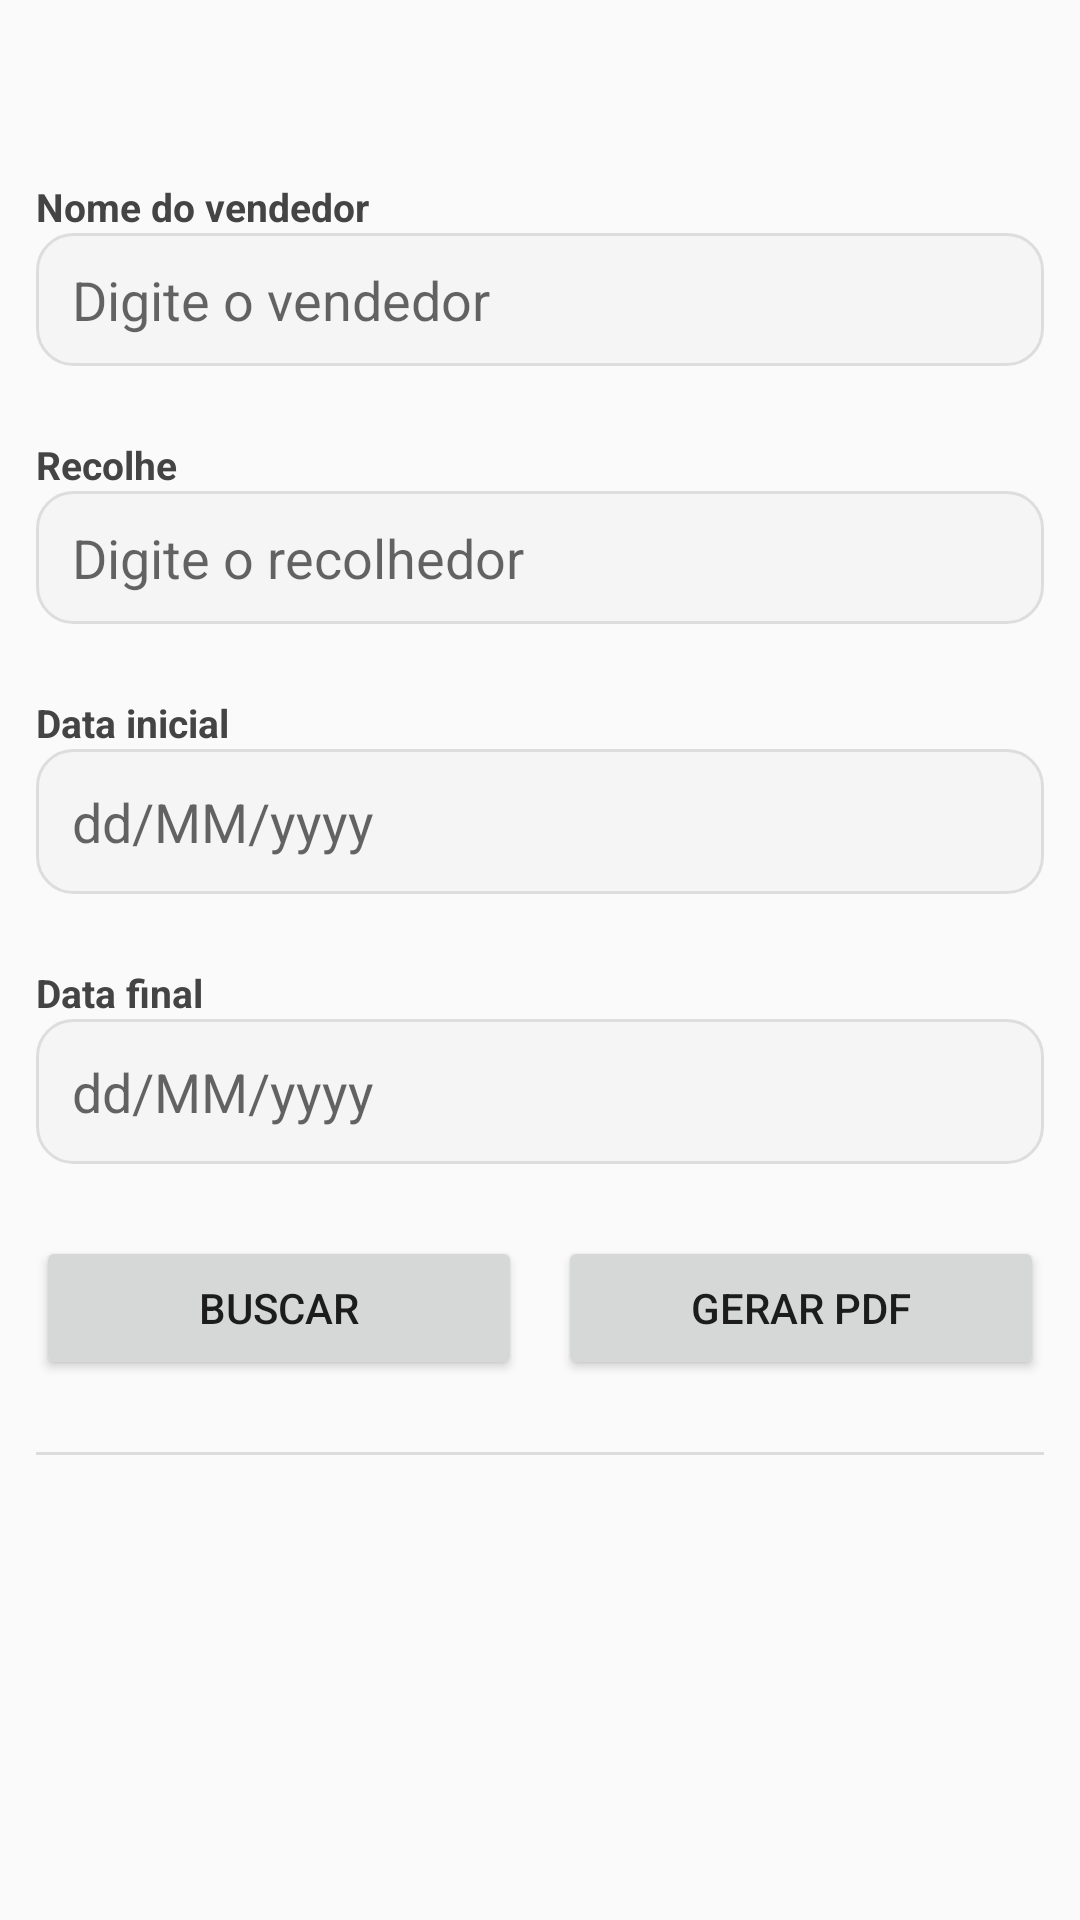

Layout XML and referenced resources for this Android screen:
<!-- AndroidManifest.xml: application theme Theme.RifaCampeão -->
<!-- res/layout/activity_recolhe_relatorio.xml -->
<?xml version="1.0" encoding="utf-8"?>
<ScrollView android:layout_height="match_parent"
    android:layout_width="match_parent"
    android:fillViewport="true"
    xmlns:android="http://schemas.android.com/apk/res/android">
<LinearLayout
    android:id="@+id/rootRelatorios"
    android:layout_width="match_parent"
    android:layout_height="match_parent"
    android:orientation="vertical">

    
    <LinearLayout
        android:layout_width="match_parent"
        android:layout_height="wrap_content"
        android:layout_margin="12dp"
        android:orientation="vertical">

        <TextView
            android:layout_width="match_parent"
            android:layout_height="wrap_content"
            android:layout_marginTop="48dp"
            android:text="Nome do vendedor"
            android:textColor="#444"
            android:textSize="13sp"
            android:textStyle="bold" />

        <AutoCompleteTextView
            android:id="@+id/spNomeVendedor"
            android:layout_width="match_parent"
            android:layout_height="wrap_content"
            android:background="@drawable/bg_input_round_gray"
            android:completionThreshold="2"
            android:hint="Digite o vendedor"
            android:inputType="textCapWords"
            android:paddingLeft="12dp"
            android:paddingTop="10dp"
            android:paddingRight="12dp"
            android:paddingBottom="10dp" />
    </LinearLayout>

    
    <LinearLayout
        android:layout_width="match_parent"
        android:layout_height="wrap_content"
        android:layout_margin="12dp"
        android:layout_marginTop="8dp"
        android:orientation="vertical">

        <TextView
            android:layout_width="match_parent"
            android:layout_height="wrap_content"
            android:text="Recolhe"
            android:textColor="#444"
            android:textSize="13sp"
            android:textStyle="bold" />

        <AutoCompleteTextView
            android:id="@+id/spDocumentoVendedor"
            android:layout_width="match_parent"
            android:layout_height="wrap_content"
            android:background="@drawable/bg_input_round_gray"
            android:completionThreshold="2"
            android:hint="Digite o recolhedor"
            android:inputType="textCapWords"
            android:paddingLeft="12dp"
            android:paddingTop="10dp"
            android:paddingRight="12dp"
            android:paddingBottom="10dp" />
    </LinearLayout>

    
    <LinearLayout
        android:layout_width="match_parent"
        android:layout_height="wrap_content"
        android:layout_margin="12dp"
        android:layout_marginTop="8dp"
        android:orientation="vertical">

        <TextView
            android:layout_width="match_parent"
            android:layout_height="wrap_content"
            android:text="Data inicial"
            android:textColor="#444"
            android:textSize="13sp"
            android:textStyle="bold" />

        <EditText
            android:id="@+id/edtDataInicio"
            android:layout_width="match_parent"
            android:layout_height="wrap_content"
            android:background="@drawable/bg_input_round_gray"
            android:clickable="true"
            android:focusable="false"
            android:hint="dd/MM/yyyy"
            android:padding="12dp" />
    </LinearLayout>

    
    <LinearLayout
        android:layout_width="match_parent"
        android:layout_height="wrap_content"
        android:layout_margin="12dp"
        android:layout_marginTop="8dp"
        android:orientation="vertical">

        <TextView
            android:layout_width="match_parent"
            android:layout_height="wrap_content"
            android:text="Data final"
            android:textColor="#444"
            android:textSize="13sp"
            android:textStyle="bold" />

        <EditText
            android:id="@+id/edtDataFim"
            android:layout_width="match_parent"
            android:layout_height="wrap_content"
            android:background="@drawable/bg_input_round_gray"
            android:clickable="true"
            android:focusable="false"
            android:hint="dd/MM/yyyy"
            android:padding="12dp" />
    </LinearLayout>

    
    <LinearLayout
        android:layout_width="match_parent"
        android:layout_height="wrap_content"
        android:layout_margin="12dp"
        android:layout_marginTop="12dp"
        android:orientation="horizontal">

        <Button
            android:id="@+id/btnBuscar"
            android:layout_width="0dp"
            android:layout_height="wrap_content"
            android:layout_weight="1"
            android:text="Buscar" />

        <Space
            android:layout_width="12dp"
            android:layout_height="match_parent" />

        <Button
            android:id="@+id/btnGerarPdf"
            android:layout_width="0dp"
            android:layout_height="wrap_content"
            android:layout_weight="1"
            android:text="Gerar PDF" />
    </LinearLayout>

    
    <View
        android:layout_width="match_parent"
        android:layout_height="1dp"
        android:layout_margin="12dp"
        android:layout_marginVertical="12dp"
        android:background="#1F000000" />

    
    <androidx.recyclerview.widget.RecyclerView
        android:id="@+id/rvBilhetes"
        android:layout_width="match_parent"
        android:layout_height="match_parent"
        android:layout_margin="12dp"
        android:layout_marginBottom="48dp" />
</LinearLayout></ScrollView>
<!-- resources referenced by this layout -->
<resources>
  <!-- drawable bg_input_round_gray (drawable) -->
  <?xml version="1.0" encoding="utf-8"?>
  <selector xmlns:android="http://schemas.android.com/apk/res/android">
      
      <item android:state_focused="true">
          <shape android:shape="rectangle">
              <solid android:color="#F2F2F2"/>
              <corners android:radius="12dp"/>
              <stroke android:width="1dp" android:color="#BDBDBD"/>
          </shape>
      </item>
      <item android:state_pressed="true">
          <shape android:shape="rectangle">
              <solid android:color="#EFEFEF"/>
              <corners android:radius="12dp"/>
              <stroke android:width="1dp" android:color="#BDBDBD"/>
          </shape>
      </item>
  
      
      <item>
          <shape android:shape="rectangle">
              <solid android:color="#F5F5F5"/>
              <corners android:radius="12dp"/>
              <stroke android:width="1dp" android:color="#DDDDDD"/>
          </shape>
      </item>
  </selector>
  <style name="Theme.RifaCampeão" parent="Theme.AppCompat.DayNight.NoActionBar" />
</resources>
